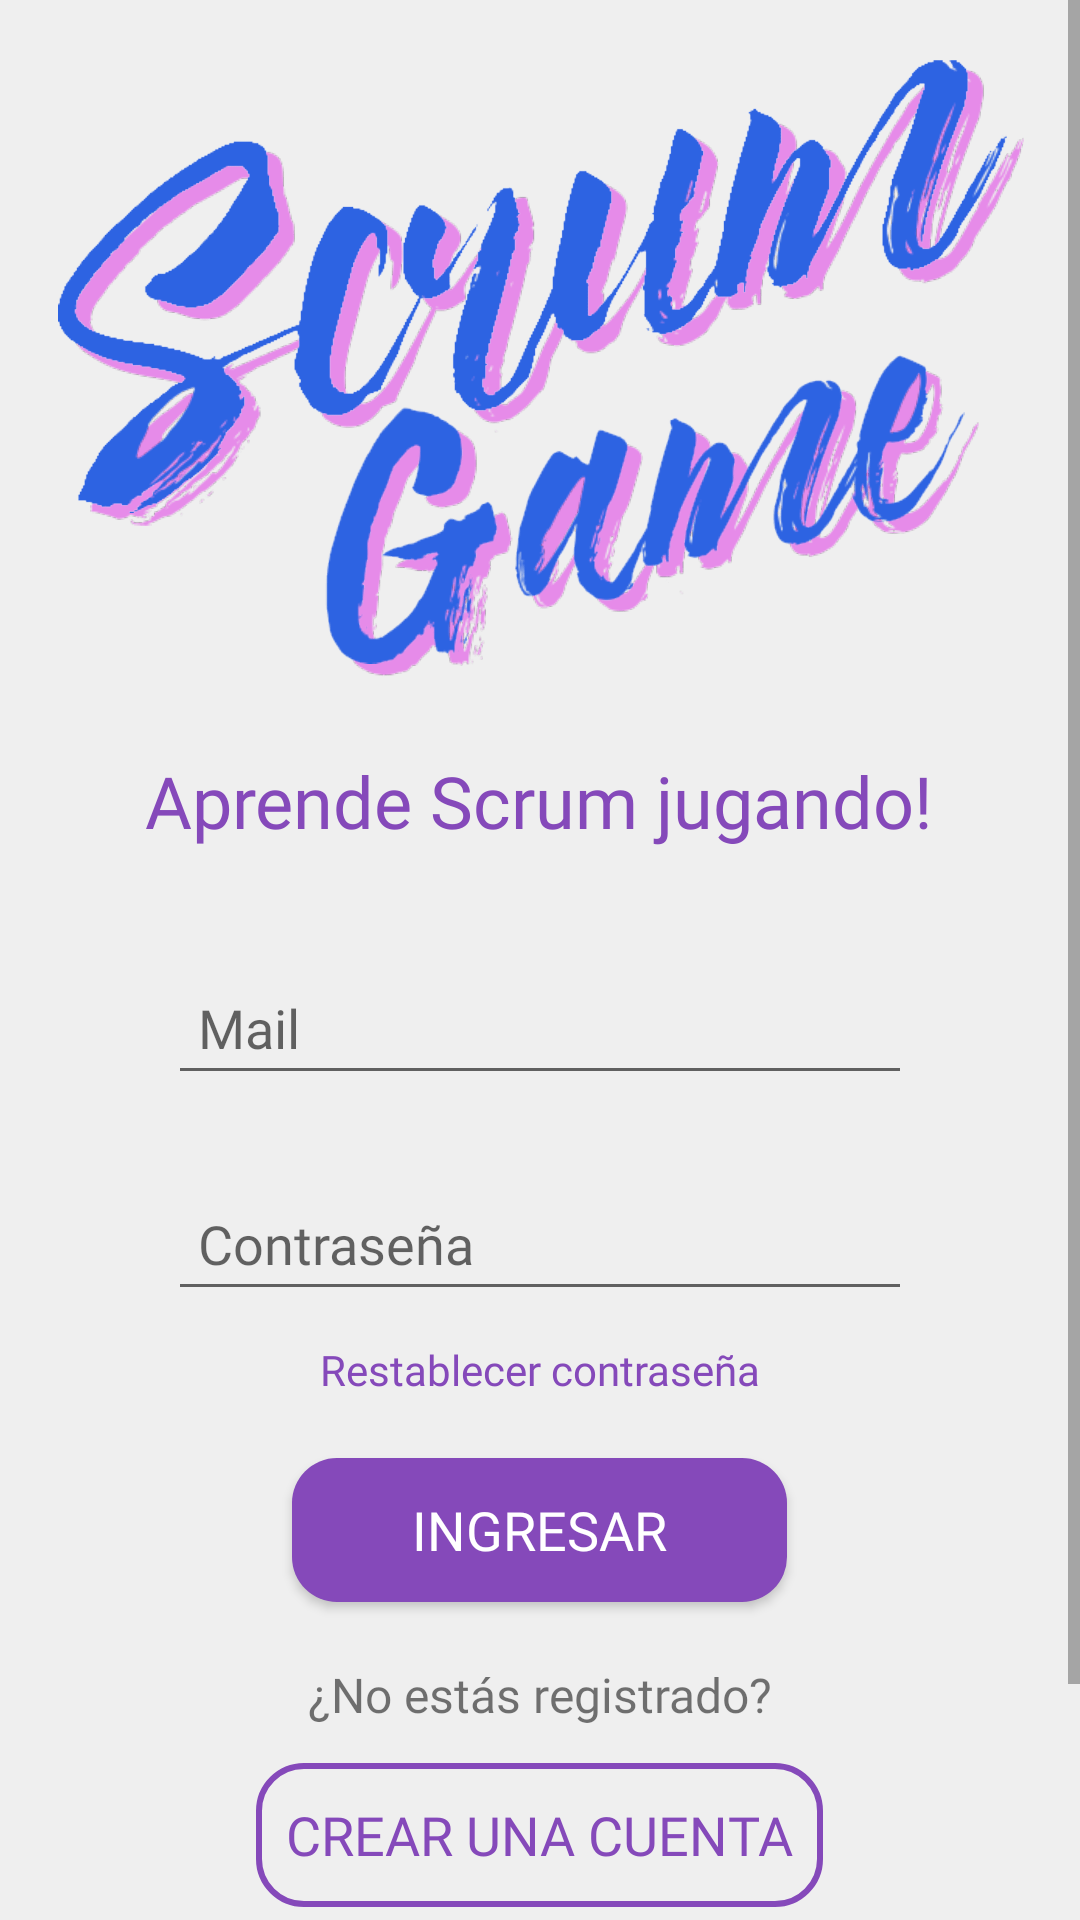

The Android layout XML behind this screen, and the referenced resources:
<!-- AndroidManifest.xml: application theme AppTheme -->
<!-- res/layout/fragment_login.xml -->
<?xml version="1.0" encoding="utf-8"?>
<androidx.constraintlayout.widget.ConstraintLayout
        xmlns:android="http://schemas.android.com/apk/res/android"
        xmlns:app="http://schemas.android.com/apk/res-auto"
        android:layout_width="match_parent"
        android:layout_height="match_parent"
        android:focusableInTouchMode="true"
        android:focusable="true">

    <ScrollView android:layout_width="match_parent" android:layout_height="match_parent"
                android:fillViewport="false" android:background="@color/background">

        <LinearLayout android:orientation="vertical"
                      android:layout_width="match_parent"
                      android:layout_height="wrap_content"
                      android:paddingStart="@dimen/activity_horizontal_margin"
                      android:paddingTop="@dimen/activity_vertical_margin"
                      android:paddingEnd="@dimen/activity_horizontal_margin"
                      android:paddingBottom="@dimen/activity_vertical_margin">

            <ImageView
                    android:id="@+id/logo"
                    android:layout_width="match_parent"
                    android:layout_height="wrap_content"
                    android:adjustViewBounds="true"
                    android:contentDescription="@string/app_name"
                    android:cropToPadding="false"
                    android:scaleType="fitCenter"
                    android:src="@drawable/splash_logo"/>

            <TextView
                    android:id="@+id/textView"
                    android:layout_width="wrap_content"
                    android:layout_height="wrap_content"
                    android:layout_gravity="center"
                    android:layout_marginTop="10dp"
                    android:padding="10dp"
                    android:text="@string/login_description"
                    android:textColor="@color/jelly"
                    android:textSize="24sp"
                    app:fontFamily="@font/montserrat_regular"/>

            <LinearLayout
                    android:layout_width="match_parent"
                    android:layout_height="0dp"
                    android:layout_weight="1"
                    android:gravity="center"
                    android:orientation="vertical">

                <EditText
                    android:id="@+id/inputEmail"
                    android:layout_width="match_parent"
                    android:layout_height="48dp"
                    android:layout_marginStart="40dp"
                    android:layout_marginLeft="40dp"
                    android:layout_marginTop="24dp"
                    android:layout_marginEnd="40dp"
                    android:layout_marginRight="40dp"
                    android:ems="10"
                    android:fontFamily="@font/gotham_rounded_light"
                    android:hint="@string/signup_email"
                    android:inputType="textEmailAddress"
                    android:paddingStart="10dp"
                    android:paddingLeft="10dp" />

                <EditText
                    android:id="@+id/inputPassword"
                    android:layout_width="match_parent"
                    android:layout_height="48dp"
                    android:layout_marginStart="40dp"
                    android:layout_marginLeft="40dp"
                    android:layout_marginTop="24dp"
                    android:layout_marginEnd="40dp"
                    android:layout_marginRight="40dp"
                    android:ems="10"
                    android:fontFamily="@font/gotham_rounded_light"
                    android:hint="@string/signup_password"
                    android:inputType="textPassword"
                    android:paddingStart="10dp"
                    android:paddingLeft="10dp" />

                <TextView
                    android:id="@+id/resetPasswordTv"
                    android:layout_width="match_parent"
                    android:layout_height="wrap_content"
                    android:layout_gravity="center"
                    android:layout_marginTop="10dp"
                    android:text="@string/login_forgot_password"
                    android:textColor="@color/jelly"
                    android:textSize="14sp"
                    android:textAlignment="center"
                    app:fontFamily="@font/montserrat_regular" />

                <Button
                        android:id="@+id/login"
                        android:layout_width="wrap_content"
                        android:layout_height="wrap_content"
                        android:layout_gravity="center"
                        android:layout_margin="20dp"
                        android:background="@drawable/button_round_purple_background"
                        android:padding="10dp"
                        android:paddingStart="40dp"
                        android:paddingLeft="40dp"
                        android:paddingEnd="40dp"
                        android:paddingRight="40dp"
                        android:text="@string/login_login"
                        android:textColor="@color/white"
                        android:textSize="18sp"
                        app:fontFamily="@font/montserrat_regular"/>

                <TextView
                        android:id="@+id/alreadyRegistered"
                        android:layout_width="wrap_content"
                        android:layout_height="wrap_content"
                        android:paddingLeft="10dp"
                        android:paddingRight="10dp"
                        android:text="@string/login_not_yet_registered"
                        android:layout_marginBottom="12dp"
                        android:textSize="16sp"
                        app:fontFamily="@font/montserrat_regular"/>

                <Button
                        android:id="@+id/signup"
                        android:layout_width="wrap_content"
                        android:layout_height="wrap_content"
                        android:layout_gravity="center"
                        android:background="@drawable/button_round_purple_border"
                        android:padding="10dp"
                        android:text="@string/login_sign_up"
                        android:textColor="@color/jelly"
                        android:textSize="18sp"
                        app:fontFamily="@font/montserrat_regular"/>

                <LinearLayout
                        android:layout_width="match_parent"
                        android:layout_height="wrap_content"
                        android:layout_marginBottom="20dp"
                        android:layout_marginTop="24dp"
                        android:baselineAligned="false"
                        android:gravity="center"
                        android:orientation="horizontal">

                </LinearLayout>

            </LinearLayout>

            <androidx.appcompat.widget.AppCompatTextView
                    android:textAlignment="center"
                    android:layout_marginTop="10dp"
                    android:id="@+id/app_version_tv"
                    android:layout_width="match_parent"
                    android:layout_height="wrap_content"
                    android:fontFamily="@font/gotham_rounded_light"
                    android:layout_marginBottom="5dp"
                    android:textColor="@color/gray" android:textSize="14sp"/>

        </LinearLayout>

    </ScrollView>

    <include layout="@layout/view_progress"/>

</androidx.constraintlayout.widget.ConstraintLayout>
<!-- res/layout/view_progress.xml (included above) -->
<FrameLayout xmlns:android="http://schemas.android.com/apk/res/android"
             android:id="@+id/rl_progress"
             android:layout_width="match_parent"
             android:layout_height="match_parent"
             android:visibility="gone"
             android:background="@color/black_50_opacity"
             android:clickable="true"
             android:focusable="true">

    <ProgressBar
            style="@style/ProgressBar"
    />

</FrameLayout>
<!-- resources referenced by this layout -->
<resources>
  <color name="background">#EFEFEF</color>
  <color name="black_50_opacity">#80000000</color>
  <color name="gray">#A8A8A8</color>
  <color name="jelly">#8549BA</color>
  <color name="white">#FFFFFF</color>
  <dimen name="activity_horizontal_margin">16dp</dimen>
  <dimen name="activity_vertical_margin">16dp</dimen>
  <!-- drawable button_round_purple_background (drawable) -->
  <?xml version="1.0" encoding="utf-8"?>
  <selector xmlns:android="http://schemas.android.com/apk/res/android">
      <item>
          <shape android:shape="rectangle">
              <solid android:color="@color/jelly" />
              <corners android:radius="15dp" />
          </shape>
      </item>
  </selector>
  <!-- drawable button_round_purple_border (drawable) -->
  <?xml version="1.0" encoding="utf-8"?>
  <selector xmlns:android="http://schemas.android.com/apk/res/android">
      <item>
          <shape android:shape="rectangle">
              <stroke android:width="2dp" android:color="@color/jelly" />
              <solid android:color="@color/transparent" />
              <corners android:radius="15dp" />
          </shape>
      </item>
  </selector>
  <!-- drawable splash_logo: png bitmap (drawable-hdpi, 1026798 bytes) -->
  <string name="app_name">Scrum Game</string>
  <string name="login_description">Aprende Scrum jugando!</string>
  <string name="login_forgot_password">Restablecer contraseña</string>
  <string name="login_login">Ingresar</string>
  <string name="login_not_yet_registered">¿No estás registrado?</string>
  <string name="login_sign_up">Crear una cuenta</string>
  <string name="signup_email">Mail</string>
  <string name="signup_password">Contraseña</string>
  <style name="ProgressBar" parent="@style/Theme.AppCompat">
          <item name="android:layout_width">wrap_content</item>
          <item name="android:layout_height">wrap_content</item>
          <item name="android:layout_centerInParent">true</item>
          <item name="android:layout_gravity">center</item>
          <item name="android:visibility">visible</item>
      </style>
  <style name="AppTheme" parent="Theme.MaterialComponents.Light.NoActionBar.Bridge">
          <item name="windowActionBar">false</item>
          <item name="windowNoTitle">true</item>
          <item name="colorAccent">@color/jelly</item>
          <item name="scrimBackground" tools:ignore="PrivateResource">@color/mtrl_scrim_color</item>
          <item name="textAppearanceHeadline1">@style/TextAppearance.MaterialComponents.Headline1</item>
          <item name="textAppearanceHeadline2">@style/TextAppearance.MaterialComponents.Headline2</item>
          <item name="textAppearanceHeadline3">@style/TextAppearance.MaterialComponents.Headline3</item>
          <item name="textAppearanceHeadline4">@style/TextAppearance.MaterialComponents.Headline4</item>
          <item name="textAppearanceHeadline5">@style/TextAppearance.MaterialComponents.Headline5</item>
          <item name="textAppearanceHeadline6">@style/TextAppearance.MaterialComponents.Headline6</item>
          <item name="textAppearanceSubtitle1">@style/TextAppearance.MaterialComponents.Subtitle1</item>
          <item name="textAppearanceSubtitle2">@style/TextAppearance.MaterialComponents.Subtitle2</item>
          <item name="textAppearanceBody1">@style/TextAppearance.MaterialComponents.Body1</item>
          <item name="textAppearanceBody2">@style/TextAppearance.MaterialComponents.Body2</item>
          <item name="textAppearanceCaption">@style/TextAppearance.MaterialComponents.Caption</item>
          <item name="textAppearanceButton">@style/TextAppearance.MaterialComponents.Button</item>
          <item name="textAppearanceOverline">@style/TextAppearance.MaterialComponents.Overline</item>
      </style>
  <color name="transparent">#00000000</color>
</resources>
